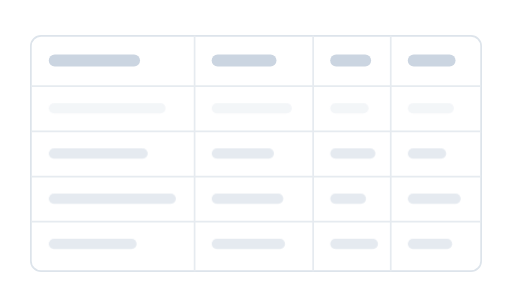
t = 0.00 s
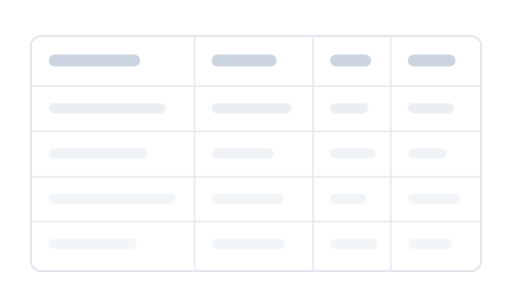
t = 0.45 s
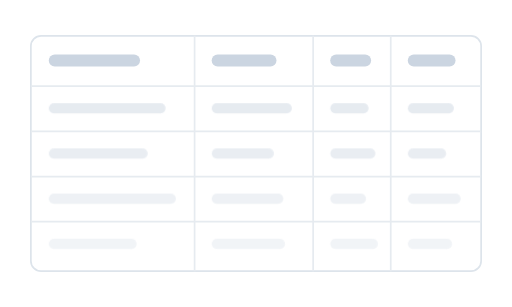
t = 0.66 s
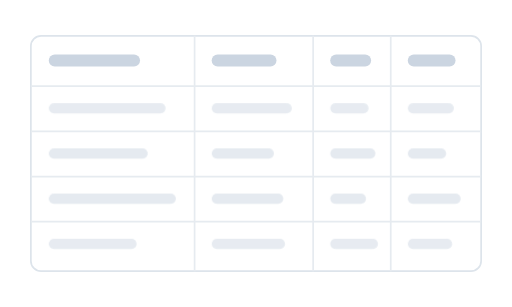
t = 1.09 s
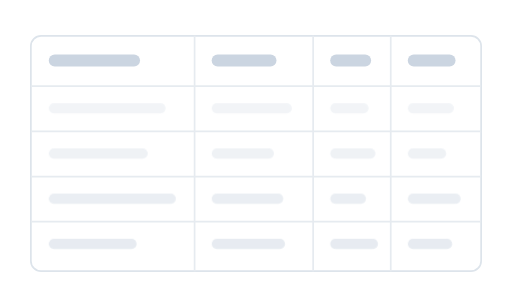
t = 1.51 s
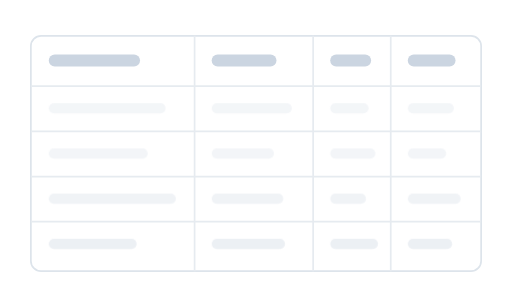
t = 1.73 s

The animated SVG that drew these frames (rendered in a browser with its animation timeline set to each time). Animation: 1 CSS @keyframes rule; one cycle of 2.15 s, repeats indefinitely.

<svg xmlns="http://www.w3.org/2000/svg" width="600" height="360" viewBox="0 0 600 360" fill="none" role="img" aria-labelledby="title desc">
  <title id="title">Загрузка таблицы</title>
  <desc id="desc">Минималистичный каркас таблицы с мерцающими строками</desc>
  <style>
    .shimmer{animation:pulse 1.7s ease-in-out infinite}
    .d1{animation-delay:.15s}.d2{animation-delay:.3s}.d3{animation-delay:.45s}
    @keyframes pulse{0%,100%{opacity:.45}50%{opacity:1}}
    @media (prefers-reduced-motion:reduce){.shimmer{animation:none;opacity:.7}}
  </style>
  <rect x="36" y="42" width="528" height="276" rx="12" fill="#fff" stroke="#DDE4EB" stroke-width="2"/>
  <path d="M36 101H564 M36 154H564 M36 207H564 M36 260H564" stroke="#E6EBF0" stroke-width="2"/>
  <path d="M228 42V318 M367 42V318 M458 42V318" stroke="#E6EBF0" stroke-width="2"/>
  <rect x="57" y="64" width="107" height="14" rx="7" fill="#CBD5E1"/>
  <rect x="248" y="64" width="76" height="14" rx="7" fill="#CBD5E1"/>
  <rect x="387" y="64" width="48" height="14" rx="7" fill="#CBD5E1"/>
  <rect x="478" y="64" width="56" height="14" rx="7" fill="#CBD5E1"/>
  <g fill="#E5EAF0" class="shimmer">
    <rect x="57" y="121" width="137" height="12" rx="6"/><rect x="248" y="121" width="94" height="12" rx="6"/><rect x="387" y="121" width="45" height="12" rx="6"/><rect x="478" y="121" width="54" height="12" rx="6"/>
  </g>
  <g fill="#E5EAF0" class="shimmer d1">
    <rect x="57" y="174" width="116" height="12" rx="6"/><rect x="248" y="174" width="73" height="12" rx="6"/><rect x="387" y="174" width="53" height="12" rx="6"/><rect x="478" y="174" width="45" height="12" rx="6"/>
  </g>
  <g fill="#E5EAF0" class="shimmer d2">
    <rect x="57" y="227" width="149" height="12" rx="6"/><rect x="248" y="227" width="84" height="12" rx="6"/><rect x="387" y="227" width="42" height="12" rx="6"/><rect x="478" y="227" width="62" height="12" rx="6"/>
  </g>
  <g fill="#E5EAF0" class="shimmer d3">
    <rect x="57" y="280" width="103" height="12" rx="6"/><rect x="248" y="280" width="86" height="12" rx="6"/><rect x="387" y="280" width="56" height="12" rx="6"/><rect x="478" y="280" width="52" height="12" rx="6"/>
  </g>
</svg>
